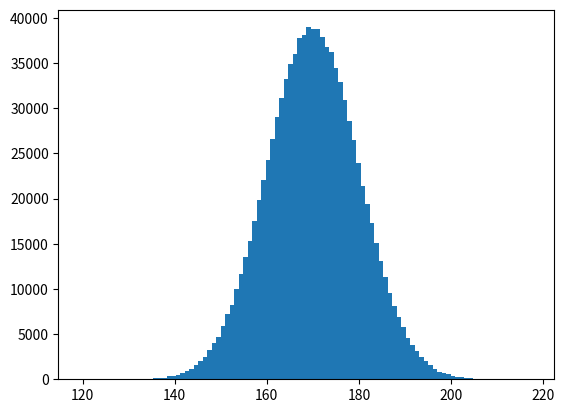

Python code for this plot: (Note: this script raises an exception after producing the figure.)
#%%
# Random with normal distribution 
import matplotlib.pyplot as plt
import numpy as np

# 身高 170 为均值，68.26% 左右的身高在 170 ± 10	之间，
# 身高取值范围基本在：170 ± 3*10 （即半径为 3*Sigma） 
# mean=170， sigma=10， arrayCount=1000000
gausses = np.random.normal(170, 10, 1000000)  

plt.figure('fig1')          #添加一个窗口
plt.hist(gausses, bins=100, normed=False, histtype='bar', facecolor='red', alpha=0.2)

plt.figure('fig2')
plt.plot(gausses)

plt.show()
# %%
